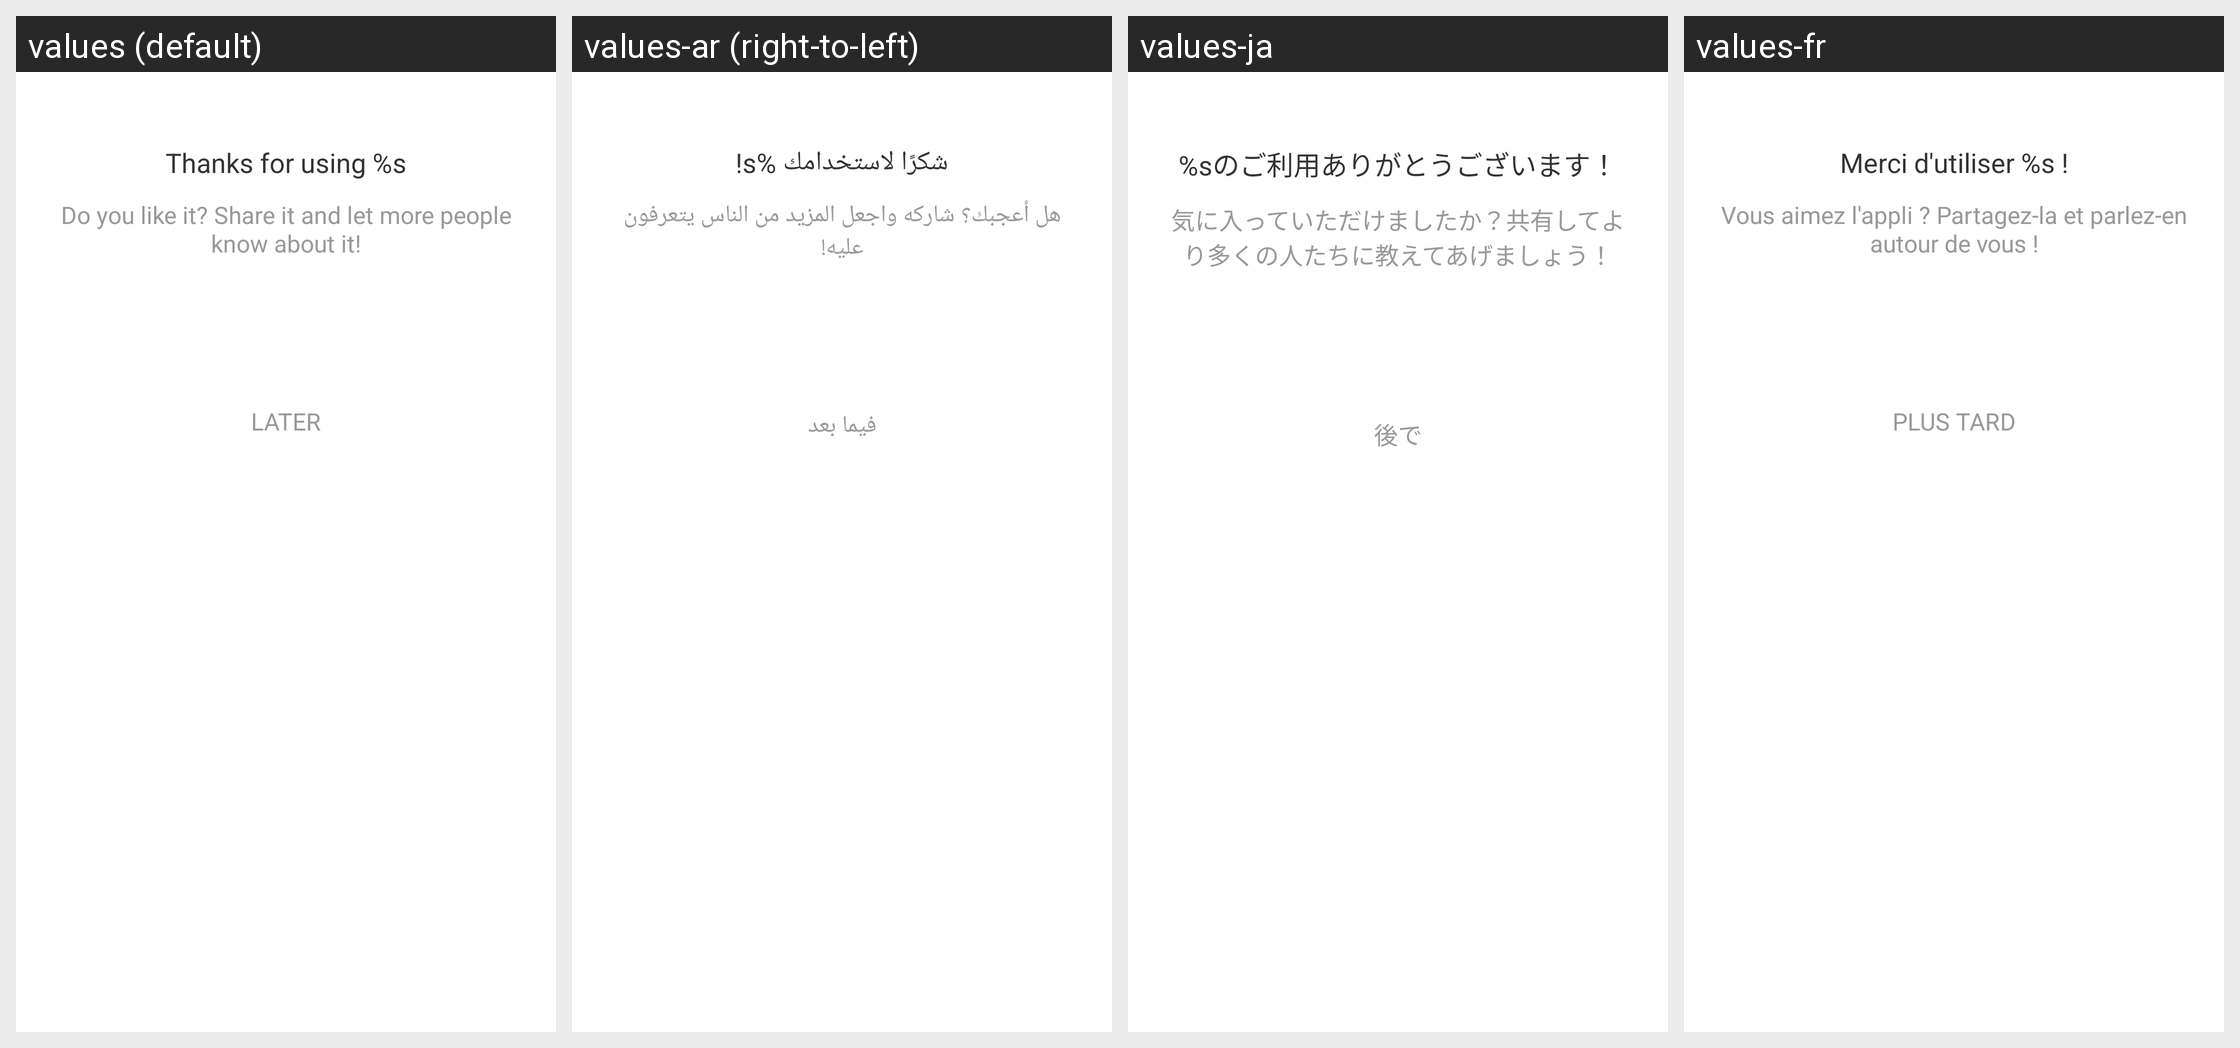

Locale-by-locale string values for the Android screen shown in this grid:
Android screen res/layout/common_share.xml rendered under 4 locales, left to right: values (default), values-ar (right-to-left), values-ja, values-fr. Device: Nexus 5 (rendered at 1080×1920; each locale shown at half size, 540×960, under a caption strip naming it); theme Theme.MaterialComponents.DayNight.NoActionBar.
Other locales in the repository, not shown: values-af, values-am, values-as, values-az, values-be, values-bg, values-bn, values-bn-rBD, values-bn-rIN, values-bs, values-ca, values-cs, values-da, values-de, values-el, values-en, values-en-rCA, values-en-rGB, values-en-rIN, values-en-rXC, values-es, values-es-rMX, values-es-rUS, values-et, values-eu, values-fa, values-fi, values-fil, values-fr-rCA, values-gl, values-gu, values-he, values-hi, values-hr, values-hu, values-hy, values-id, values-in, values-in-rID, values-is, values-it, values-iw, values-ka, values-kk, values-km, values-kn, values-kn-rIN, values-ko, values-ky, values-lo, values-lt, values-lv, values-mk, values-ml, values-ml-rIN, values-mn, values-mr, values-ms, values-my, values-nb, values-ne, values-nl, values-no, values-or, values-pa, values-pa-rIN, values-pl, values-pt, values-pt-rBR, values-pt-rPT, values-ro, values-ru, values-ru-rRU, values-si, values-sk, values-sl, values-sq, values-sr, values-sv, values-sw, values-ta, values-ta-rIN, values-te, values-te-rIN, values-th, values-th-rTH, values-tl, values-tl-rPH, values-tr, values-uk, values-ur, values-ur-rIN, values-uz, values-vi, values-zh, values-zh-rCN, values-zh-rHK, values-zh-rMO, values-zh-rTW, values-zu.
Strings drawn on this screen, with the default value and each locale's value (text and hints the layout hard-codes, and strings that could not be matched under every locale, appear in the picture but are not listed):

APKTOOL_RENAMED_0x7f12037e
  values: Thanks for using %s
  values-ar: شكرًا لاستخدامك %s!
  values-ja: %sのご利用ありがとうございます！
  values-fr: Merci d'utiliser %s !

APKTOOL_RENAMED_0x7f12037d
  values: Do you like it? Share it and let more people know about it!
  values-ar: هل أعجبك؟ شاركه واجعل المزيد من الناس يتعرفون عليه!
  values-ja: 気に入っていただけましたか？共有してより多くの人たちに教えてあげましょう！
  values-fr: Vous aimez l'appli ? Partagez-la et parlez-en autour de vous !

APKTOOL_RENAMED_0x7f1201ad
  values: Later
  values-ar: فيما بعد
  values-ja: 後で
  values-fr: Plus tard
